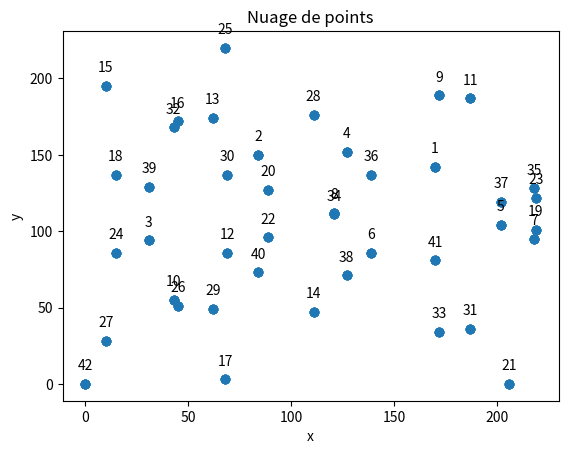

Recreate this plot in Python.
import matplotlib.pyplot as plt
import numpy as np

class FieldElement(object):
    def __init__(self,num,prime):
        if num >= prime or num < 0:
            error = "L'attribut num = {} n'est pas dans le corps 0....{}".format(num,prime-1)
            raise ValueError(error)
        self.num = num
        self.prime = prime
    def __repr__(self):
        return "{}".format(self.num)
    
    def __eq__(self,other):
        if other is None:
            return False
        else:
            return self.num == other.num and self.prime == other.prime


    def __ne__(self,other): 
        if other is None:
            return False
        else:
            return self.num != other.num or self.prime != other.prime

    def __add__(self,other):
        if other is None:
            return self
        
        elif self.prime != other.prime:
            error = "Les nombres ne font pas parti du même corps"
            raise ValueError(error)
    
        else:
            return FieldElement((self.num + other.num) % self.prime,self.prime) 

    def __sub__(self,other):  
        if other is None:
            return self
        
        elif isinstance(other,int):
            return FieldElement((self.num - other) % self.prime,self.prime)

        elif self.prime != other.prime:
            error = "Les nombres ne font pas parti du même corps"
            raise ValueError(error)

        else:
            return FieldElement((self.num - other.num) % self.prime,self.prime) 
    
    def __neg__(self):
        return FieldElement((-self.num)%self.prime,self.prime)

    def __mul__(self,other): 
        if other is None:
            return FieldElement(0,self.prime)
        
        elif self.prime != other.prime:
            error = "Les nombres ne font pas parti du même corps"
            raise ValueError(error)
    
        else:
            return FieldElement((self.num * other.num) % self.prime,self.prime) 

    def __pow__(self,val):
        if val is None:
            return FieldElement(1,self.prime)
        else :
            return FieldElement(pow(self.num,val,self.prime),self.prime) 
        
    def __truediv__(self,other):
        if other is None:
            return self
             
        elif self.prime != other.prime:
            error = "Les nombres ne font pas parti du même corps"
            raise ValueError(error)

        else:
            return FieldElement((self.num * other.num**(self.prime-2))%self.prime,self.prime)



    def __rmul__(self,val):
        if val is None:
            return FieldElement(0,self.prime)
        else:
            return FieldElement((self.num * val) % self.prime,self.prime)
        
    def mod_inverse(self):

        b = self.prime
        if abs(b) == 0:
            return (1, 0, self.num)

        x1, x2, y1, y2 = 0, 1, 1, 0
        while abs(b) > 0:
            q, r = divmod(self.num, b)
            x = x2 - q * x1
            y = y2 - q * y1
            self.num, b, x2, x1, y2, y1 = b, r, x1, x, y1, y

        return FieldElement(x2 % self.prime,self.prime)

    def to_int(self):
        return self.num


 

class Point(object):
    def __init__(self,x,y,a,b):
        self.a = a
        self.b = b
        self.x = x
        self.y = y

        if self.x is None and self.y is None:
            return
        if self.y**2 != self.x**3 + self.a*self.x + self.b   :
            raise ValueError("Le point ({},{}) n'est pas sur la courbe \n".format(self.x,self.y))
        else:
            print("Le point ({},{}) est sur la courbe y^2 = x^3 + {}x + {} \n".format(self.x,self.y,self.a,self.b))
    
    def __repr__(self):
        if self.x is None and self.y is None:
            return "Point(infini)"
        else:
            return "({}, {})".format(self.x, self.y)
    
    def __eq__(self,other):
      return self.x == other.x and self.y == other.y and self.a == other.a and self.b == other.b
    
    def __ne__(self,other):
        return not(self == other)

    def __add__(self,other):
        if other.x is None and other.y is None:
            return self
        if self.x is None and self.y is None:
            return other
        else:

            if self == other:
                S = (3*self.x**2 + self.a)*((2*self.y).mod_inverse())
                X = S**2 - 2*self.x
                Y = S*(self.x-X)-self.y
                C = Point(X,Y,self.a,self.b)
                return C

            if self.x == other.x and self.y != other.y:
                return Point(None,None,self.a,self.b)

            if self.x != other.x:
                S = (other.y-self.y)*((other.x-self.x).mod_inverse())
                X = S**2-self.x-other.x
                Y = S*(self.x-X)-self.y
                C = Point(X,Y,self.a,self.b)
                return C  

            if self == other and self.y == FieldElement(0,self.x.prime):
                return Point(None,None,self.a,self.b)
                  
    #binary expansion
    def __rmul__(self,coefficient):
        coef = coefficient
        current = self
        result = Point(None,None,self.a,self.b)
        while coef:
            if coef & 1:
                result +=current
            current +=current
            coef >>= 1
        return result




# a = 0 ; b = 7
#prime = 2**256 -2**32 -977




x = FieldElement(170,223)
y = FieldElement(142,223)

a = FieldElement(0,223)
b = FieldElement(7,223)

p1=Point(x,y,a,b)
#p_inf = Point(None,None,a,b)
#print(p_inf)

#p1b = p1 + p_inf
#print(p1b)


#pmul = 150000*p1
#print(pmul)

#x2 = FieldElement(1,5)
#y2 = FieldElement(3,5)

irange=np.zeros(223)
pmulx=np.zeros(223)
pmuly=np.zeros(223)
for i in range(1,222):
    pmul = i*p1
    if pmul != Point(None,None,a,b):
        pmulx[i]=pmul.x.to_int()
        pmuly[i]=pmul.y.to_int()
        irange[i]=i
        
plt.title('Nuage de points')   
plt.xlabel('x')
plt.ylabel('y')
plt.scatter(pmulx,pmuly)


for i in range(1,43):

    label = i

    plt.annotate(label, # this is the text
                 (pmulx[i],pmuly[i]), # this is the point to label
                 textcoords="offset points", # how to position the text
                 xytext=(0,10), # distance from text to points (x,y)
                 ha='center') # horizontal alignment can be left, right or center
    
plt.show()


#p2=Point(x2,y2,a,b)
#p3=p1+p2
#p4 =p1+p3